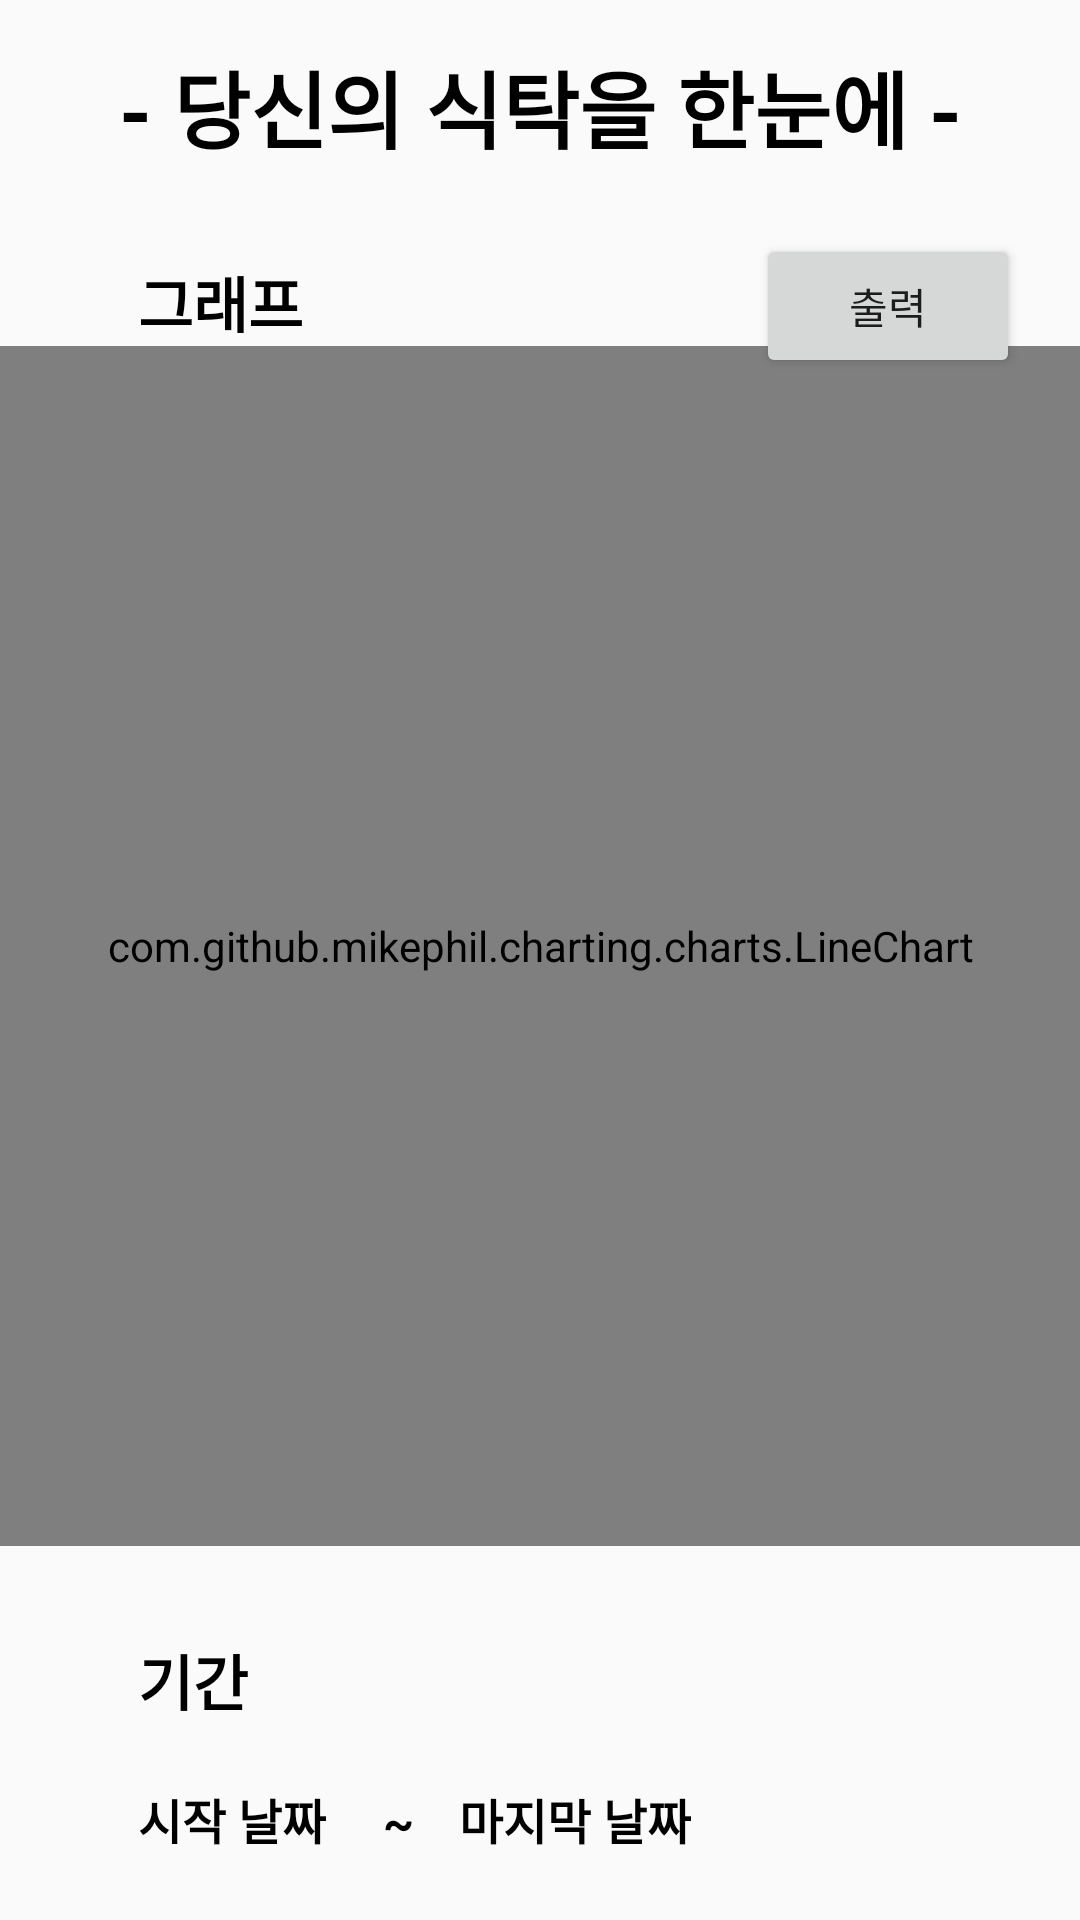

Layout XML and referenced resources for this Android screen:
<!-- AndroidManifest.xml: application theme Theme.Everydaymeal -->
<!-- res/layout/fragment_graph.xml -->
<?xml version="1.0" encoding="utf-8"?>

<androidx.constraintlayout.widget.ConstraintLayout xmlns:android="http://schemas.android.com/apk/res/android"
    xmlns:app="http://schemas.android.com/apk/res-auto"
    xmlns:tools="http://schemas.android.com/tools"
    android:layout_width="match_parent"
    android:layout_height="match_parent"
    tools:context=".ui.graph.GraphFragment">


    <TextView
        android:id="@+id/text_graph"
        android:layout_width="match_parent"
        android:layout_height="wrap_content"
        android:layout_marginStart="8dp"
        android:layout_marginTop="15dp"
        android:layout_marginEnd="8dp"
        android:text="- 당신의 식탁을 한눈에 -"
        style="@style/title1"
        app:layout_constraintEnd_toEndOf="parent"
        app:layout_constraintStart_toStartOf="parent"
        app:layout_constraintTop_toTopOf="parent" />
        <TextView
            android:id="@+id/sortTv"
            style="@style/text1"
            android:layout_width="wrap_content"
            android:layout_height="wrap_content"
            android:layout_marginLeft="46dp"
            android:layout_marginTop="30dp"
            app:layout_constraintLeft_toLeftOf="parent"
            app:layout_constraintTop_toBottomOf="@+id/text_graph"
            android:text="그래프" />

        <Button
            android:id="@+id/showBtn"
            android:layout_width="wrap_content"
            android:layout_height="wrap_content"
            android:text="출력"
            android:layout_marginTop="22dp"
            app:layout_constraintRight_toRightOf="parent"
            app:layout_constraintTop_toBottomOf="@id/text_graph"
            android:layout_marginRight="20dp"/>

        <com.github.mikephil.charting.charts.LineChart
            android:layout_height="400dp"
            android:layout_width="match_parent"
            app:layout_constraintLeft_toLeftOf="parent"
            app:layout_constraintRight_toRightOf="parent"
            app:layout_constraintTop_toBottomOf="@+id/sortTv"
            android:id="@+id/chart"/>

        <TextView
            android:id="@+id/rangeTv"
            style="@style/text1"
            android:layout_width="wrap_content"
            android:layout_height="wrap_content"
            android:layout_marginLeft="46dp"
            android:layout_marginTop="30dp"
            app:layout_constraintLeft_toLeftOf="parent"
            app:layout_constraintTop_toBottomOf="@+id/chart"
            android:text="기간" />
    <LinearLayout
        android:id="@+id/linear2"
        android:layout_width="wrap_content"
        android:layout_height="wrap_content"
        android:orientation="horizontal"
        android:layout_marginLeft="46dp"
        android:layout_marginTop="20dp"
        app:layout_constraintTop_toBottomOf="@+id/rangeTv"
        app:layout_constraintLeft_toLeftOf="parent">
        <TextView
            android:id="@+id/startDay"
            android:layout_width="wrap_content"
            android:layout_height="wrap_content"
            android:text="시작 날짜"
            style="@style/text"/>
        <TextView
            android:id="@+id/water"
            android:layout_width="wrap_content"
            android:layout_height="wrap_content"
            android:text=" ~"
            android:layout_marginLeft="15dp"
            android:layout_marginRight="15dp"
            style="@style/text"/>
        <TextView
            android:id="@+id/endDay"
            android:layout_width="wrap_content"
            android:layout_height="wrap_content"
            android:text="마지막 날짜"
            style="@style/text"/>
    </LinearLayout>

</androidx.constraintlayout.widget.ConstraintLayout>
<!-- resources referenced by this layout -->
<resources>
  <style name="text">
          <item name="android:textSize">16sp</item>
          <item name="android:textStyle">bold</item>
          <item name="android:textColor">#000000</item>
      </style>
  <style name="text1">
          <item name="android:textSize">20sp</item>
          <item name="android:textStyle">bold</item>
          <item name="android:textColor">#000000</item>
      </style>
  <style name="title1">
          <item name="android:gravity">center</item>
          <item name="android:textSize">28sp</item>
          <item name="android:textStyle">bold</item>
          <item name="android:layout_gravity">center</item>
          <item name="android:textColor">#000000</item>
      </style>
  <style name="Theme.Everydaymeal" parent="Theme.AppCompat.Light.NoActionBar">
          
          <item name="colorPrimary">@color/purple1</item>
          <item name="colorPrimaryVariant">@color/purple2</item>
          <item name="colorOnPrimary">@color/white</item>
          
          <item name="colorSecondary">@color/textColor</item>
          <item name="colorSecondaryVariant">@color/teal_700</item>
          <item name="colorOnSecondary">@color/black</item>
          
          <item name="android:statusBarColor" tools:targetApi="l">?attr/colorPrimaryVariant</item>
          
      </style>
  <color name="purple1">#FF6200EE</color>
  <color name="purple2">#FF3700B3</color>
  <color name="white">#FFFFFFFF</color>
  <color name="textColor">#FF03DAC5</color>
  <color name="teal_700">#FF018786</color>
  <color name="black">#FF000000</color>
</resources>
